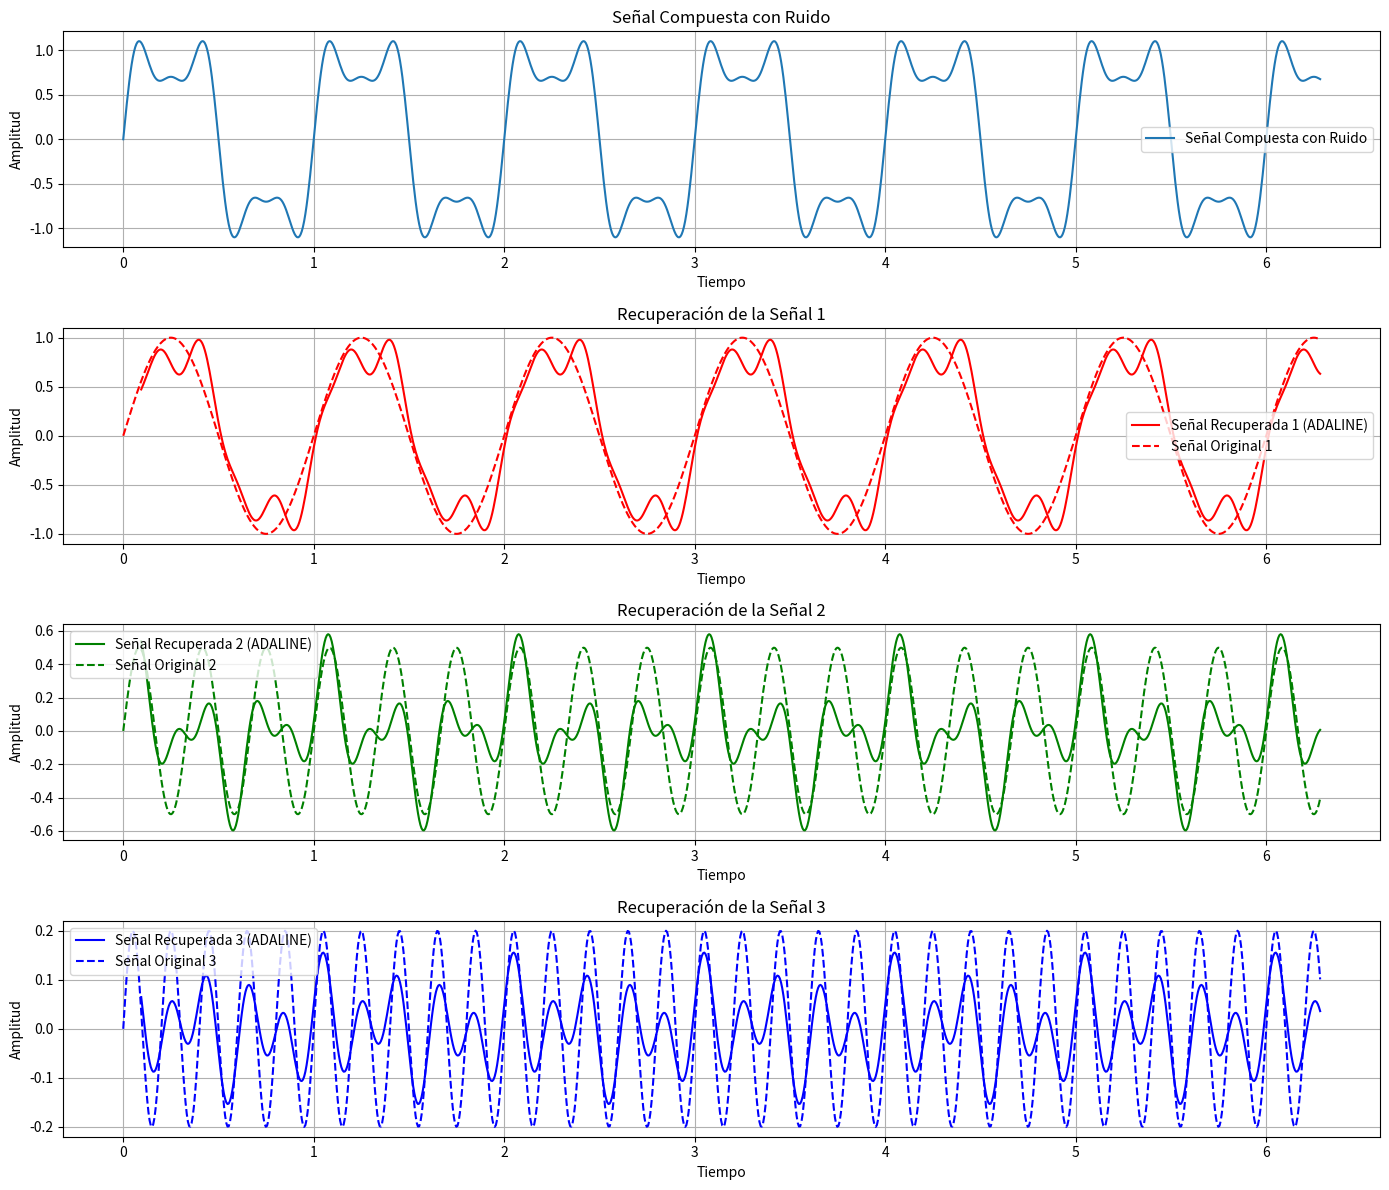

Source code (Python):
import numpy as np
import matplotlib.pyplot as plt


class AdalineMultiOutput:
    def __init__(self, input_size, output_size, learning_rate=0.001, epochs=500):
        """
        Inicializa la red ADALINE con múltiples salidas.

        Parameters:
        - input_size: Número de entradas (sin incluir el bias).
        - output_size: Número de salidas (señales a recuperar).
        - learning_rate: Tasa de aprendizaje para la actualización de pesos.
        - epochs: Número de iteraciones sobre el conjunto de entrenamiento.
        """
        # Inicializar pesos: una fila por cada salida, incluyendo el bias
        self.weights = np.zeros((output_size, input_size + 1))
        self.learning_rate = learning_rate
        self.epochs = epochs

    def predict(self, x):
        """
        Realiza una predicción para una sola muestra de entrada.

        Parameters:
        - x: Vector de entrada.

        Returns:
        - Vector de salidas predichas.
        """
        x = np.insert(x, 0, 1)  # Insertar el término de bias
        return np.dot(self.weights, x)  # Producto punto para cada salida

    def train(self, X, D):
        """
        Entrena la red ADALINE utilizando el conjunto de datos proporcionado.

        Parameters:
        - X: Matriz de entradas (n_samples, input_size).
        - D: Matriz de salidas deseadas (n_samples, output_size).
        """
        for epoch in range(self.epochs):
            for i in range(len(X)):
                x_i = np.insert(X[i], 0, 1)  # Insertar el término de bias
                y = np.dot(self.weights, x_i)  # Predicción actual
                error = D[i] - y  # Error de predicción
                #print("Error:", error.shape)
                #print("entradas ", x_i.shape)
                # Actualizar los pesos para cada salida
                self.weights += self.learning_rate * np.outer(error, x_i)

            # Opcional: imprimir el error promedio cada cierto número de épocas
            if (epoch + 1) % 100 == 0:
                y_pred = self.predict_batch(X)
                mse = np.mean((D - y_pred) ** 2)
                print(f"Epoch {epoch + 1}/{self.epochs}, MSE: {mse:.4f}")

    def predict_batch(self, X):
        """
        Realiza predicciones para un conjunto de muestras de entrada.

        Parameters:
        - X: Matriz de entradas (n_samples, input_size).

        Returns:
        - Matriz de salidas predichas (n_samples, output_size).
        """
        X_bias = np.insert(X, 0, 1, axis=1)  # Insertar el término de bias en todas las muestras
        return np.dot(X_bias, self.weights.T)  # Producto punto para todas las salidas


# Parámetros de la señal
n_samples = 1000
t = np.linspace(0, 2 * np.pi, n_samples)

# Crear tres señales senoidales con diferentes frecuencias y amplitudes
signal1 = 1.0 * np.sin(2 * np.pi * 1 * t)  # Amplitud 1.0, Frecuencia 1 Hz
signal2 = 0.5 * np.sin(2 * np.pi * 3 * t)  # Amplitud 0.5, Frecuencia 3 Hz
signal3 = 0.2 * np.sin(2 * np.pi * 5 * t)  # Amplitud 0.2, Frecuencia 5 Hz

# Crear la señal compuesta
composite_signal = signal1 + signal2 + signal3

# Añadir ruido a la señal compuesta
#p.random.seed(42)  # Para reproducibilidad
#noise = np.random.normal(0, 0.1, n_samples)
noisy_composite_signal = composite_signal #+ noise

# Configuración de ADALINE
delay = 15  # Número de retrasos (taps) para la entrada
X = np.array([noisy_composite_signal[i:i + delay] for i in range(n_samples - delay)])
# Señales originales retrasadas para alinear con X
d1 = signal1[delay:]
d2 = signal2[delay:]
d3 = signal3[delay:]
D = np.stack((d1, d2, d3), axis=1)  # Matriz de salidas deseadas (n_samples - delay, 3)

# Crear y entrenar la red ADALINE multisalida
adaline = AdalineMultiOutput(input_size=delay, output_size=3, learning_rate=0.001, epochs=500)
adaline.train(X, D)

# Recuperar las señales utilizando la red ADALINE entrenada
recovered_signals = adaline.predict_batch(X)  # Matriz de salidas recuperadas (n_samples - delay, 3)
recovered_signal1 = recovered_signals[:, 0]
recovered_signal2 = recovered_signals[:, 1]
recovered_signal3 = recovered_signals[:, 2]

# Graficar las señales originales, la señal compuesta con ruido y las señales recuperadas
plt.figure(figsize=(14, 12))

# Señal compuesta con ruido
plt.subplot(4, 1, 1)
plt.plot(t, noisy_composite_signal, label="Señal Compuesta con Ruido")
plt.title("Señal Compuesta con Ruido")
plt.xlabel("Tiempo")
plt.ylabel("Amplitud")
plt.legend()
plt.grid(True)

# Señal 1: Original vs Recuperada
plt.subplot(4, 1, 2)
plt.plot(t[delay:], recovered_signal1, label="Señal Recuperada 1 (ADALINE)", color="r")
plt.plot(t, signal1, '--', label="Señal Original 1", color="r")
plt.title("Recuperación de la Señal 1")
plt.xlabel("Tiempo")
plt.ylabel("Amplitud")
plt.legend()
plt.grid(True)

# Señal 2: Original vs Recuperada
plt.subplot(4, 1, 3)
plt.plot(t[delay:], recovered_signal2, label="Señal Recuperada 2 (ADALINE)", color="g")
plt.plot(t, signal2, '--', label="Señal Original 2", color="g")
plt.title("Recuperación de la Señal 2")
plt.xlabel("Tiempo")
plt.ylabel("Amplitud")
plt.legend()
plt.grid(True)

# Señal 3: Original vs Recuperada
plt.subplot(4, 1, 4)
plt.plot(t[delay:], recovered_signal3, label="Señal Recuperada 3 (ADALINE)", color="b")
plt.plot(t, signal3, '--', label="Señal Original 3", color="b")
plt.title("Recuperación de la Señal 3")
plt.xlabel("Tiempo")
plt.ylabel("Amplitud")
plt.legend()
plt.grid(True)

plt.tight_layout()
plt.show()
